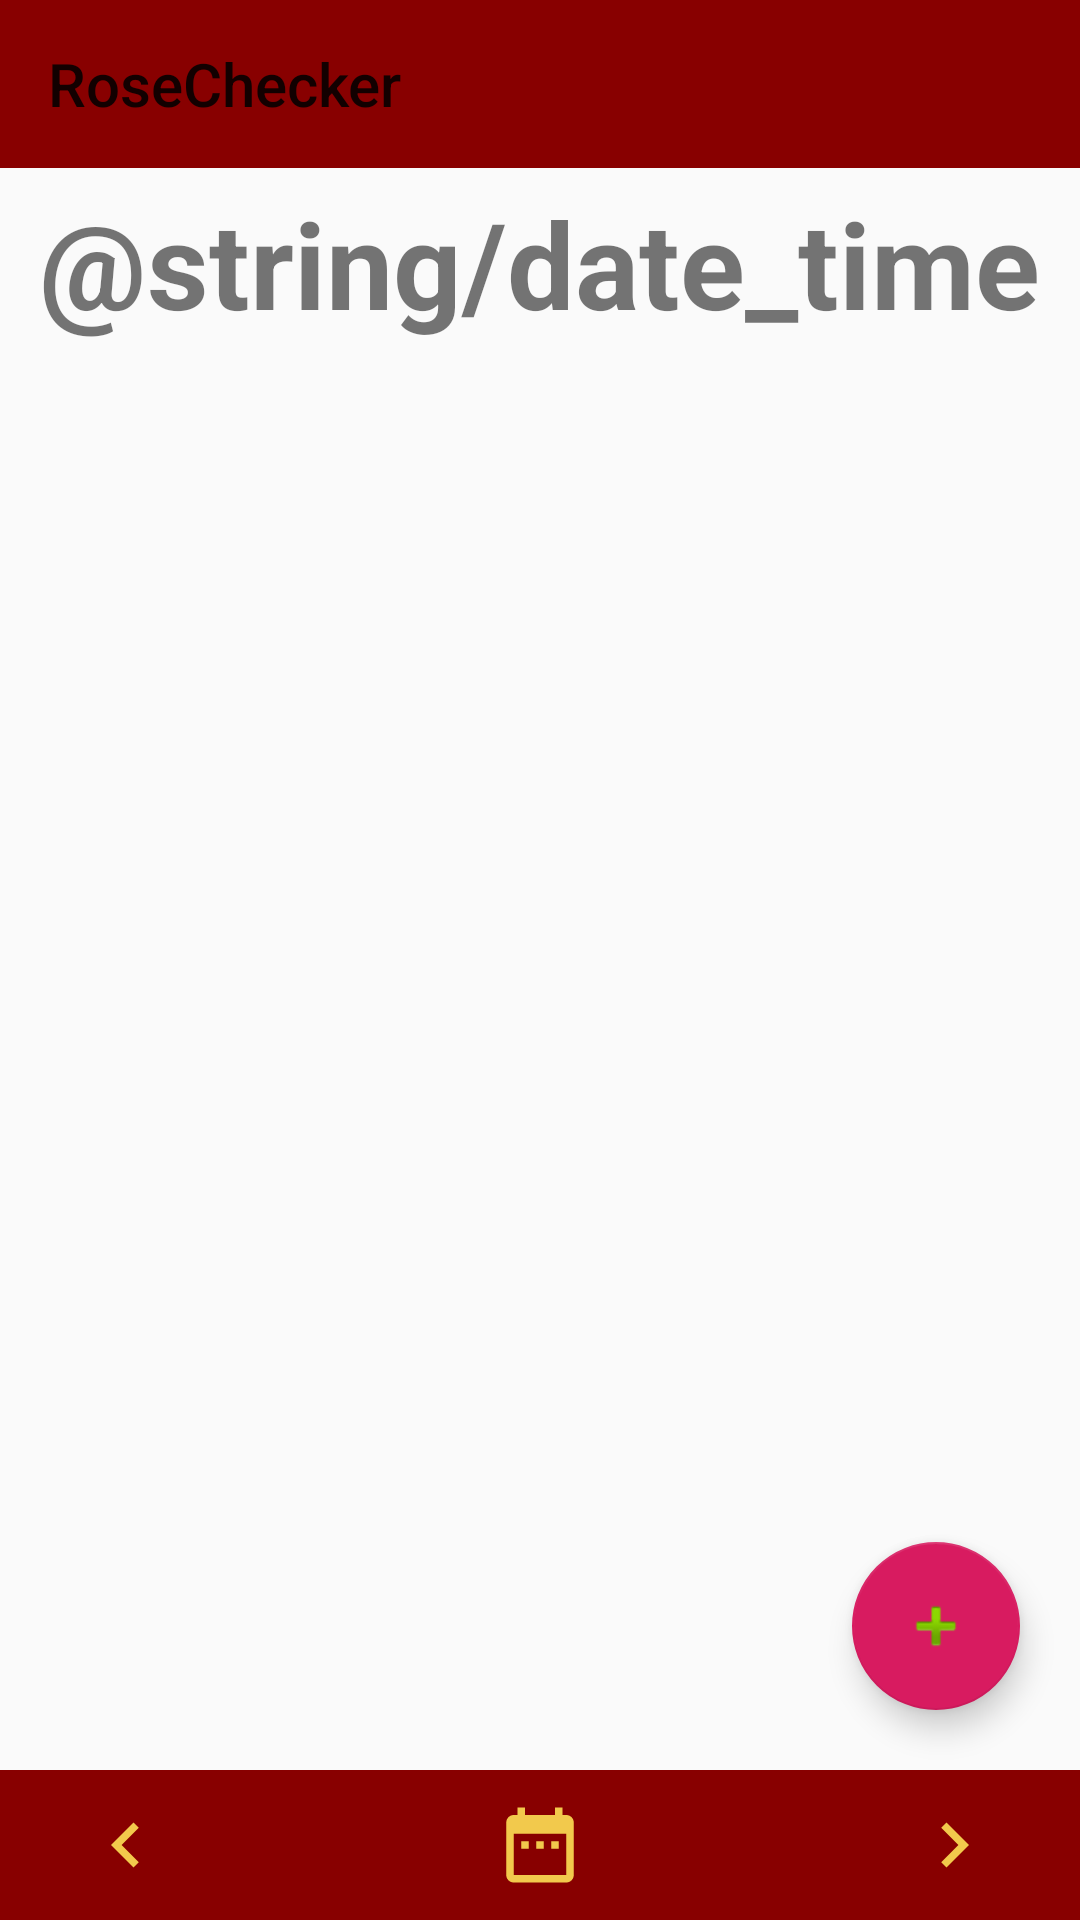

Produce the Android XML layout that renders to this screen, including the resource entries it uses.
<!-- AndroidManifest.xml: activity theme AppTheme.NoActionBar -->
<!-- res/layout/activity_main.xml -->
<?xml version="1.0" encoding="utf-8"?>
<android.support.v4.widget.DrawerLayout
        xmlns:android="http://schemas.android.com/apk/res/android"
        xmlns:tools="http://schemas.android.com/tools"
         xmlns:app="http://schemas.android.com/apk/res-auto"
         android:id="@+id/main_content"
         android:layout_width="match_parent"
         android:layout_height="match_parent"
         android:fitsSystemWindows="true"
        tools:context=".MainActivity">
    <android.support.design.widget.NavigationView
            android:layout_width="wrap_content"
            android:layout_height="match_parent"
            android:layout_gravity="start"
            android:fitsSystemWindows="true"
            app:headerLayout="@layout/nav_header_main"
            app:menu="@menu/activity_main_drawer"
            android:id="@+id/nav_bar"
    />
    <RelativeLayout
            android:layout_width="match_parent"
            android:layout_height="match_parent">
       <android.support.design.widget.AppBarLayout
                android:id="@+id/appbar"
                android:layout_width="match_parent"
                android:layout_height="wrap_content"
                android:paddingTop="@dimen/appbar_padding_top"
                android:theme="@style/AppTheme.AppBarOverlay"/>

            <android.support.v7.widget.Toolbar
                    android:id="@+id/toolbar"
                    app:title="@string/app_name"
                    android:layout_width="match_parent"
                    android:layout_height="?attr/actionBarSize"
                    android:layout_weight="1"
                    android:background="?attr/colorPrimary"
                    app:popupTheme="@style/AppTheme.PopupOverlay"
                    app:layout_scrollFlags="scroll|enterAlways">

            </android.support.v7.widget.Toolbar>


            <android.support.design.widget.FloatingActionButton
                    android:layout_width="wrap_content"
                    android:layout_height="match_parent"
                    android:layout_above="@+id/buttons"
                    android:layout_alignParentRight="true"
                    android:layout_margin="20dp"
                    app:srcCompat="@android:drawable/ic_input_add"
                    android:id="@+id/fab"
            />

            <TextView android:layout_width="wrap_content"
                      android:layout_height="wrap_content"
                      android:id="@+id/date_id"
                      android:text="@string/date_time"
                      android:textStyle="bold"
                      android:textSize="40sp"
                      android:layout_centerHorizontal="true"
                      android:layout_marginTop="5dp"
                      android:layout_below="@id/toolbar"
            />
                <LinearLayout android:layout_width="match_parent"
                              android:layout_height="50dp"
                              android:id="@+id/buttons"
                              android:layout_alignParentBottom="true"
                              android:background="@color/colorRoseRed"
                >
                    <ImageButton android:layout_width="wrap_content"
                                 android:layout_height="wrap_content"
                                 android:layout_weight="10"
                                 android:background="@color/colorRoseRed"
                                 android:src="@drawable/leftbutton"
                                 android:layout_marginTop="10dp"
                                 android:id="@+id/left_button"

                    />

                    <ImageButton android:layout_width="wrap_content"
                                 android:layout_height="wrap_content"
                                 android:layout_weight="30"
                                 android:background="@color/colorRoseRed"
                                 android:src="@drawable/date"
                                 android:layout_marginTop="10dp"
                    />

                    <ImageButton android:layout_width="wrap_content"
                                 android:layout_height="wrap_content"
                                 android:layout_weight="10"
                                 android:background="@color/colorRoseRed"
                                 android:src="@drawable/rightbutton"
                                 android:layout_marginTop="10dp"
                                 android:id="@+id/right_button"
                    />
                </LinearLayout>


    <include
            layout="@layout/content_main"
            android:layout_width="match_parent"
            android:layout_height="match_parent"
            android:layout_below="@id/date_id"
            android:layout_above="@id/buttons"
    />
    </RelativeLayout>


</android.support.v4.widget.DrawerLayout>
<!-- res/layout/nav_header_main.xml (included above) -->
<?xml version="1.0" encoding="utf-8"?>
<LinearLayout xmlns:android="http://schemas.android.com/apk/res/android"
    android:layout_width="match_parent"
    android:layout_height="@dimen/nav_header_height"
    android:background="@drawable/side_nav_bar"
    android:gravity="bottom"
    android:orientation="vertical"
    android:paddingBottom="@dimen/activity_vertical_margin"
    android:paddingLeft="@dimen/activity_horizontal_margin"
    android:paddingRight="@dimen/activity_horizontal_margin"
    android:paddingTop="@dimen/activity_vertical_margin"
    android:theme="@style/ThemeOverlay.AppCompat.Dark">

    <ImageView
        android:id="@+id/imageView"
        android:layout_width="100dp"
        android:layout_height="100dp"
        android:layout_gravity="center_vertical"
        android:paddingTop="@dimen/nav_header_vertical_spacing"
        android:src="@mipmap/rose_icon_round" />

    <TextView
        android:layout_width="match_parent"
        android:layout_height="wrap_content"
        android:paddingTop="@dimen/nav_header_vertical_spacing"
        android:id="@+id/user_name"
        android:textAppearance="@style/TextAppearance.AppCompat.Body1" />



</LinearLayout>
<!-- res/layout/content_main.xml (included above) -->
<?xml version="1.0" encoding="utf-8"?>
<FrameLayout xmlns:android="http://schemas.android.com/apk/res/android"
             xmlns:app="http://schemas.android.com/apk/res-auto"
             xmlns:tools="http://schemas.android.com/tools"
             android:layout_width="match_parent"
             android:layout_height="match_parent"
             app:layout_behavior="@string/appbar_scrolling_view_behavior"
             tools:context="edu.rosehulman.cuiy1.rosechecker.MainActivity"
             tools:showIn="@layout/activity_main"
             android:id="@+id/fragment_contianer"
>

</FrameLayout>
<!-- resources referenced by this layout -->
<resources>
  <color name="colorRoseRed">#880000</color>
  <dimen name="activity_horizontal_margin">16dp</dimen>
  <dimen name="activity_vertical_margin">16dp</dimen>
  <dimen name="appbar_padding_top">8dp</dimen>
  <dimen name="nav_header_height">150dp</dimen>
  <dimen name="nav_header_vertical_spacing">8dp</dimen>
  <!-- drawable date (drawable) -->
  <?xml version="1.0" encoding="utf-8"?>
  <vector xmlns:android="http://schemas.android.com/apk/res/android"
          android:width="30dp"
          android:height="30dp"
          android:viewportWidth="24.0"
          android:viewportHeight="24.0">
      <path
              android:fillColor="@color/colorBackgournd"
              android:pathData="M9,11L7,11v2h2v-2zM13,11h-2v2h2v-2zM17,11h-2v2h2v-2zM19,4h-1L18,2h-2v2L8,4L8,2L6,2v2L5,4c-1.11,0 -1.99,0.9 -1.99,2L3,20c0,1.1 0.89,2 2,2h14c1.1,0 2,-0.9 2,-2L21,6c0,-1.1 -0.9,-2 -2,-2zM19,20L5,20L5,9h14v11z"/>
  </vector>
  <!-- drawable leftbutton (drawable) -->
  <?xml version="1.0" encoding="utf-8"?>
  <vector xmlns:android="http://schemas.android.com/apk/res/android"
          android:width="30dp"
          android:height="30dp"
          android:viewportWidth="24.0"
          android:viewportHeight="24.0">
      <path
              android:fillColor="@color/colorBackgournd"
              android:pathData="M15.41,7.41L14,6l-6,6 6,6 1.41,-1.41L10.83,12z"/>
  </vector>
  <!-- drawable rightbutton (drawable) -->
  <?xml version="1.0" encoding="utf-8"?>
  <vector xmlns:android="http://schemas.android.com/apk/res/android"
          android:width="30dp"
          android:height="30dp"
          android:viewportWidth="24.0"
          android:viewportHeight="24.0">
      <path
              android:fillColor="@color/colorBackgournd"
              android:pathData="M10,6L8.59,7.41 13.17,12l-4.58,4.59L10,18l6,-6z"/>
  </vector>
  <!-- drawable side_nav_bar (drawable) -->
  <shape xmlns:android="http://schemas.android.com/apk/res/android"
         android:shape="rectangle">
      <gradient
              android:angle="135"
              android:centerColor="#b40101"
              android:endColor="#880000"
              android:startColor="#ca1c1c"
              android:type="linear"/>
  </shape>
  <!-- mipmap rose_icon_round: png bitmap (mipmap-hdpi, 19303 bytes) -->
  <string name="app_name">RoseChecker</string>
  <style name="AppTheme.AppBarOverlay" parent="ThemeOverlay.AppCompat.Dark.ActionBar" />
  <style name="AppTheme.PopupOverlay" parent="ThemeOverlay.AppCompat.Light" />
  <style name="AppTheme.NoActionBar">
          <item name="windowActionBar">false</item>
          <item name="windowNoTitle">true</item>
      </style>
  <color name="colorBackgournd">#F2C94C</color>
</resources>
